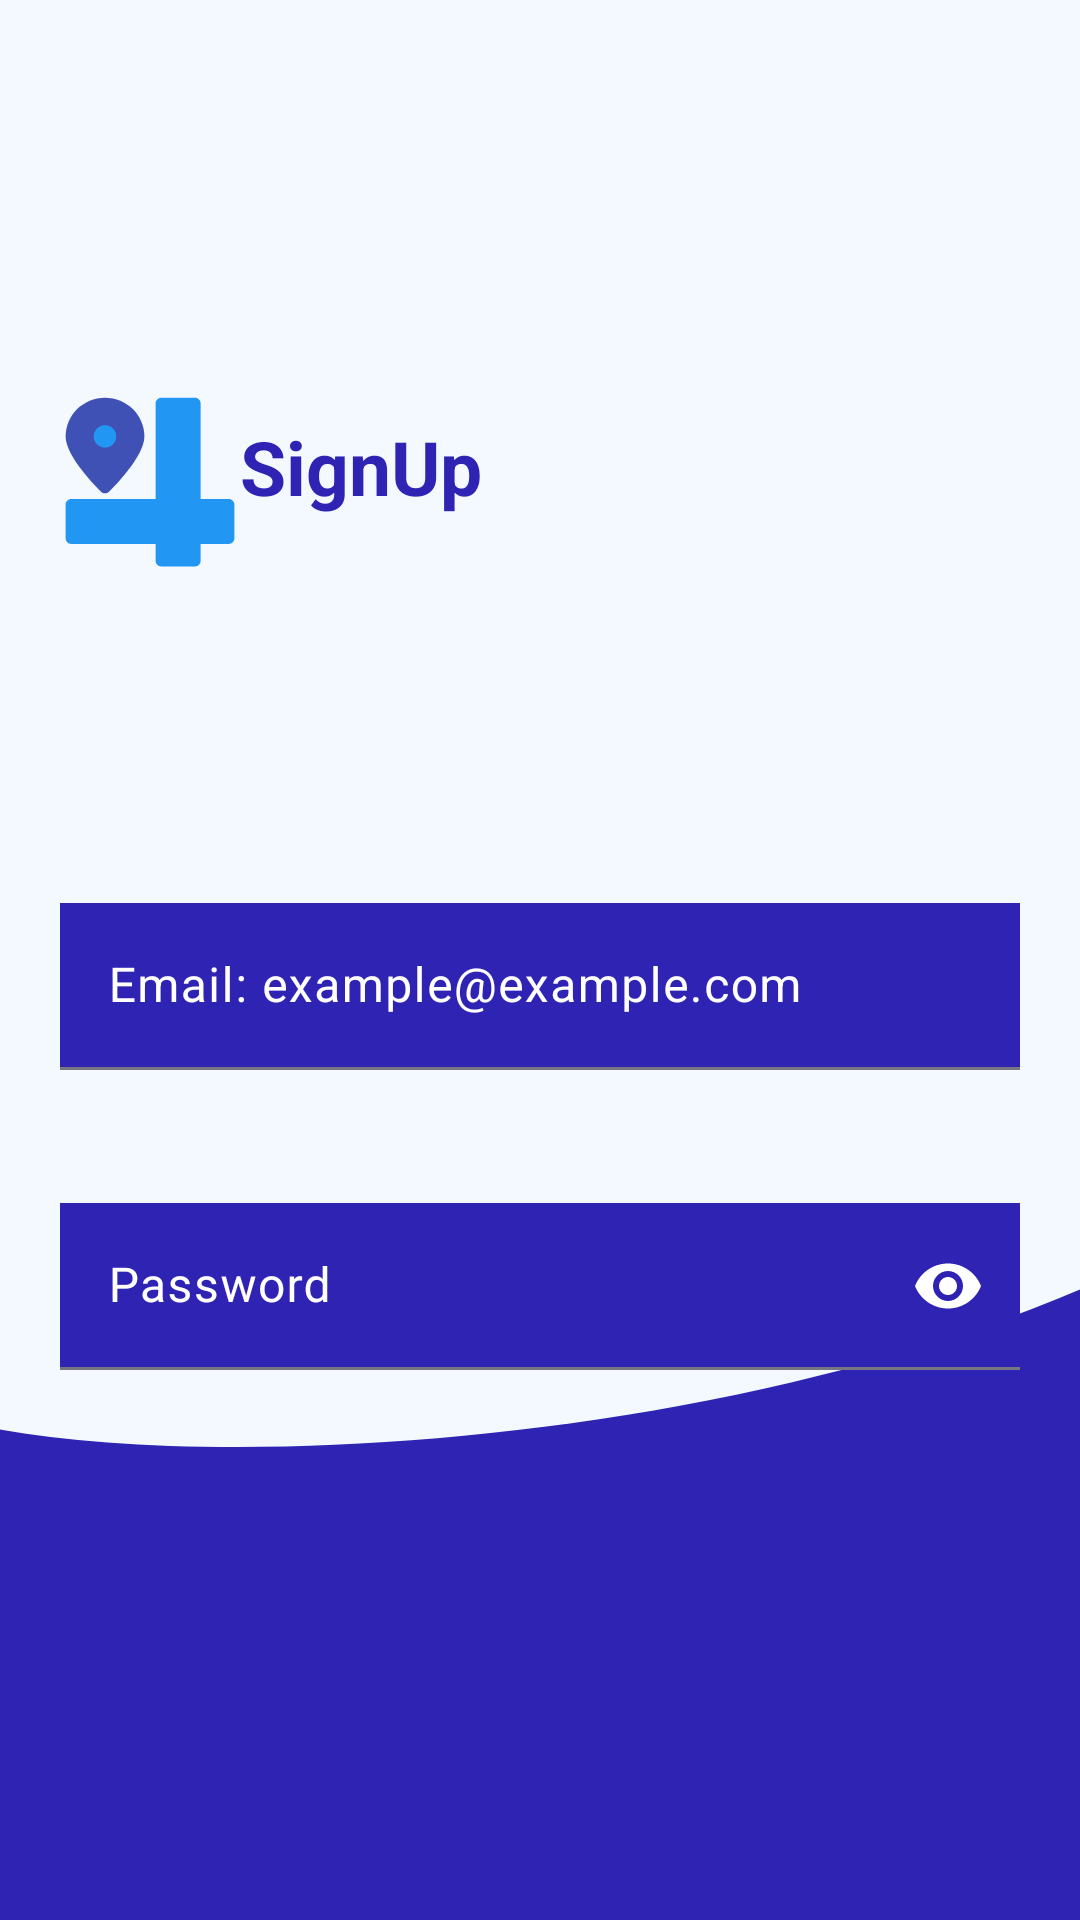

Produce the Android XML layout that renders to this screen, including the resource entries it uses.
<!-- AndroidManifest.xml: application theme Theme.TakeMe -->
<!-- res/layout/activity_signup.xml -->
<?xml version="1.0" encoding="utf-8"?>
<androidx.constraintlayout.widget.ConstraintLayout xmlns:android="http://schemas.android.com/apk/res/android"
    android:layout_width="match_parent"
    android:layout_height="match_parent"
    android:id="@+id/signup_activity"
    xmlns:tools="http://schemas.android.com/tools"
    android:layout_gravity="center"
    android:padding="20dp"
    android:background="@drawable/login_background"
    xmlns:app="http://schemas.android.com/apk/res-auto">

    <ImageView
        android:id="@+id/company_icon"
        android:layout_width="60dp"
        android:layout_height="60dp"
        android:contentDescription="@string/application_icon_description"
        android:src="@drawable/app_logo"
        android:foregroundGravity="right"
        app:layout_constraintBottom_toTopOf="@id/textfield_container"
        app:layout_constraintEnd_toStartOf="@id/signup_title"
        app:layout_constraintStart_toStartOf="parent"
        app:layout_constraintTop_toTopOf="parent"
        />

    <TextView
        android:id="@+id/signup_title"
        android:layout_width="0dp"
        android:layout_height="0dp"
        android:text="@string/signup_fragment_title"
        android:textColor="#2F23B4"
        android:textSize="25sp"
        android:textStyle="bold"
        android:gravity="center|start"
        android:layout_marginBottom="10dp"
        app:layout_constraintBottom_toTopOf="@id/textfield_container"
        app:layout_constraintEnd_toEndOf="parent"
        app:layout_constraintStart_toEndOf="@id/company_icon"
        app:layout_constraintTop_toTopOf="parent" />

    <androidx.coordinatorlayout.widget.CoordinatorLayout
        android:id="@+id/textfield_container"
        android:layout_width="match_parent"
        android:layout_height="0dp"
        android:orientation="vertical"
        app:layout_constraintBottom_toTopOf="@id/btn_google_fragment"
        app:layout_constraintEnd_toEndOf="parent"
        app:layout_constraintStart_toStartOf="parent"
        app:layout_constraintTop_toBottomOf="@id/signup_title"
        >

        <com.google.android.material.textfield.TextInputLayout
            android:id="@+id/textfield_signup_email"
            android:layout_width="match_parent"
            android:layout_height="wrap_content"
            style="?attr/textInputFilledStyle"
            android:hint="@string/user_login_textfield"
            android:textColorHint="@color/white">

            <com.google.android.material.textfield.TextInputEditText
                android:layout_width="match_parent"
                android:layout_height="wrap_content"
                android:background="#2F23B4"
                />
        </com.google.android.material.textfield.TextInputLayout>

        <com.google.android.material.textfield.TextInputLayout
            android:id="@+id/textfield_signup_password"
            android:layout_width="match_parent"
            android:layout_height="wrap_content"
            style="?attr/textInputFilledStyle"
            android:hint="@string/password_login_textfield"
            android:layout_marginTop="100dp"
            android:textColorHint="@color/white"
            app:endIconMode="password_toggle"
            app:endIconTint="@color/white">

            <com.google.android.material.textfield.TextInputEditText
                android:layout_width="match_parent"
                android:layout_height="wrap_content"
                android:background="#2F23B4"
                android:inputType="textPassword"
                android:layout_marginBottom="10dp"/>

        </com.google.android.material.textfield.TextInputLayout>

    </androidx.coordinatorlayout.widget.CoordinatorLayout>

    <Button
        android:id="@+id/btn_google_fragment"
        style="@style/Widget.Material3.Button.ElevatedButton.Icon"
        android:layout_width="0dp"
        android:layout_height="wrap_content"
        android:text="Google"
        android:layout_marginEnd="5dp"
        android:backgroundTint="@color/white"
        android:textColor="#2F23B4"
        app:icon="@drawable/icon_google"
        app:iconGravity="textStart"
        app:iconTintMode="multiply"
        app:cornerRadius="10dp"
        app:tint="@null"
        app:layout_constraintBottom_toBottomOf="parent"
        app:layout_constraintEnd_toStartOf="@id/btn_signup_fragment"
        app:layout_constraintStart_toStartOf="parent"
        app:layout_constraintTop_toBottomOf="@id/textfield_container"
        app:layout_constraintHorizontal_chainStyle="packed"
        tools:ignore="HardcodedText" />

    <Button
        android:id="@+id/btn_signup_fragment"
        style="@style/Widget.Material3.Button.ElevatedButton"
        android:layout_width="0dp"
        android:layout_height="wrap_content"
        android:backgroundTint="@color/white"
        android:textColor="#2F23B4"
        android:layout_marginEnd="5dp"
        app:cornerRadius="10dp"
        android:text="@string/sign_up_login_button"
        app:layout_constraintBottom_toBottomOf="parent"
        app:layout_constraintEnd_toEndOf="parent"
        app:layout_constraintStart_toEndOf="@id/btn_google_fragment"
        app:layout_constraintTop_toBottomOf="@id/textfield_container" />

</androidx.constraintlayout.widget.ConstraintLayout>
<!-- resources referenced by this layout -->
<resources>
  <color name="white">#FFFFFFFF</color>
  <!-- drawable app_logo (drawable) -->
  <vector xmlns:android="http://schemas.android.com/apk/res/android"
      android:width="800dp"
      android:height="800dp"
      android:viewportWidth="32"
      android:viewportHeight="32">
    <path
        android:pathData="M8,1C4.14,1 1,4.09 1,7.89c0,3.58 5.66,9.2 6.3,9.83C7.5,17.91 7.75,18 8,18s0.5,-0.09 0.7,-0.28c0.64,-0.63 6.3,-6.25 6.3,-9.83C15,4.09 11.86,1 8,1z"
        android:fillColor="#3F51B5"/>
    <path
        android:pathData="M10,7.89c0,1.11 -0.9,2 -2,2S6,9 6,7.89c0,-1.1 0.9,-2 2,-2S10,6.79 10,7.89z"
        android:fillColor="#2197F3"/>
    <path
        android:pathData="M30,19h-5V2c0,-0.55 -0.45,-1 -1,-1h-6c-0.55,0 -1,0.45 -1,1v17H2c-0.55,0 -1,0.45 -1,1v6c0,0.55 0.45,1 1,1h15v3c0,0.55 0.45,1 1,1h6c0.55,0 1,-0.45 1,-1v-3h5c0.55,0 1,-0.45 1,-1v-6C31,19.45 30.55,19 30,19z"
        android:fillColor="#2197F3"/>
  </vector>
  <!-- drawable login_background (drawable) -->
  <vector xmlns:android="http://schemas.android.com/apk/res/android"
      android:width="277dp"
      android:height="598dp"
      android:viewportWidth="277"
      android:viewportHeight="598">
    <path
        android:pathData="M0,0h277v598h-277z"
        android:fillColor="#2F23B4"/>
    <path
        android:pathData="M277,401.66C184.54,449.76 59.19,458.21 0,445.22L0,0H277V401.66Z"
        android:fillColor="#F4F8FF"
        android:fillType="evenOdd"/>
  </vector>
  <string name="application_icon_description">Application TakeMe icon</string>
  <string name="password_login_textfield">Password</string>
  <string name="sign_up_login_button">Sign Up</string>
  <string name="signup_fragment_title">SignUp</string>
  <string name="user_login_textfield">Email: example@example.com</string>
  <style name="Theme.TakeMe" parent="Base.Theme.TakeMe" />
  <color name="md_theme_light_primary">#504AD3</color>
  <color name="md_theme_light_onPrimary">#FFFFFF</color>
  <color name="md_theme_light_primaryContainer">#E2DFFF</color>
  <color name="md_theme_light_onPrimaryContainer">#0E006A</color>
  <color name="md_theme_light_secondary">#5754A8</color>
  <color name="md_theme_light_onSecondary">#FFFFFF</color>
  <color name="md_theme_light_secondaryContainer">#E2DFFF</color>
  <color name="md_theme_light_onSecondaryContainer">#100563</color>
  <color name="md_theme_light_tertiary">#7A5368</color>
  <color name="md_theme_light_onTertiary">#FFFFFF</color>
  <color name="md_theme_light_tertiaryContainer">#FFD8EA</color>
  <color name="md_theme_light_onTertiaryContainer">#2F1124</color>
  <color name="md_theme_light_error">#BA1A1A</color>
  <color name="md_theme_light_errorContainer">#FFDAD6</color>
  <color name="md_theme_light_onError">#FFFFFF</color>
  <color name="md_theme_light_onErrorContainer">#410002</color>
  <color name="md_theme_light_background">#FFFBFF</color>
  <color name="md_theme_light_onBackground">#1C1B1F</color>
  <color name="md_theme_light_surface">#FFFBFF</color>
  <color name="md_theme_light_onSurface">#1C1B1F</color>
  <color name="md_theme_light_surfaceVariant">#E4E1EC</color>
  <color name="md_theme_light_onSurfaceVariant">#47464F</color>
  <color name="md_theme_light_outline">#787680</color>
  <color name="md_theme_light_inverseOnSurface">#F3EFF4</color>
  <color name="md_theme_light_inverseSurface">#313034</color>
  <color name="md_theme_light_inversePrimary">#C3C0FF</color>
</resources>
